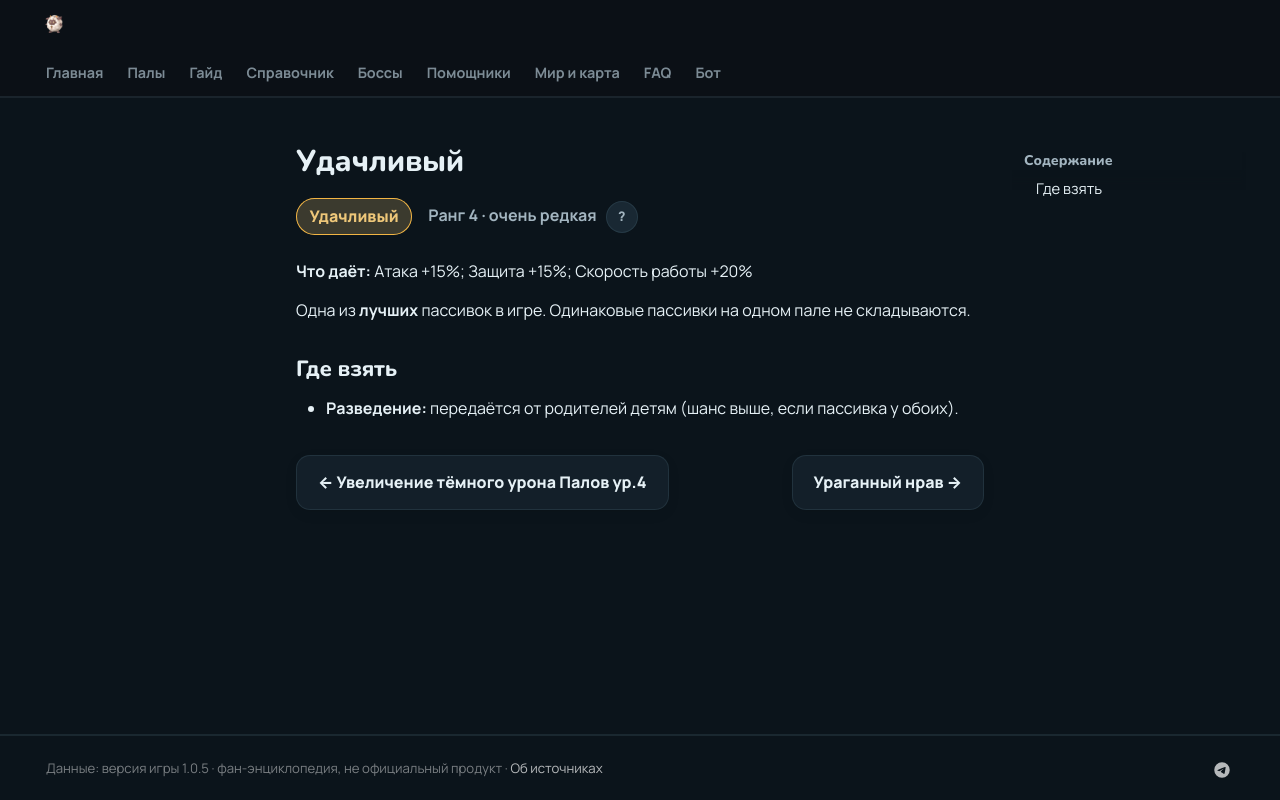

repository: 39den/palwiki · page: passivki/lucky/index.html · generator: mkdocs

# Удачливый

<div class="psv-hero" markdown="0"><span class="psv r-4 big">Удачливый</span> <span class="rk">Ранг 4 · очень редкая <button class="hlp" data-tip="Ранг — насколько сильна пассивка: от −3 (вредная) до 4 (легендарная). Чем выше, тем реже встречается.">?</button></span></div>

**Что даёт:** Атака +15%; Защита +15%; Скорость работы +20%

Одна из **лучших** пассивок в игре. Одинаковые пассивки на одном пале не складываются.

## Где взять

- 🧬 **Разведение:** передаётся от родителей детям (шанс выше, если пассивка у обоих).


<div class="pn" markdown="0"><a class="card-link" href="../../passivki/pal_dark_damage_enhancement_lv_4/">← Увеличение тёмного урона Палов ур.4</a><a class="card-link" href="../../passivki/tempest_fury/">Ураганный нрав →</a></div>
